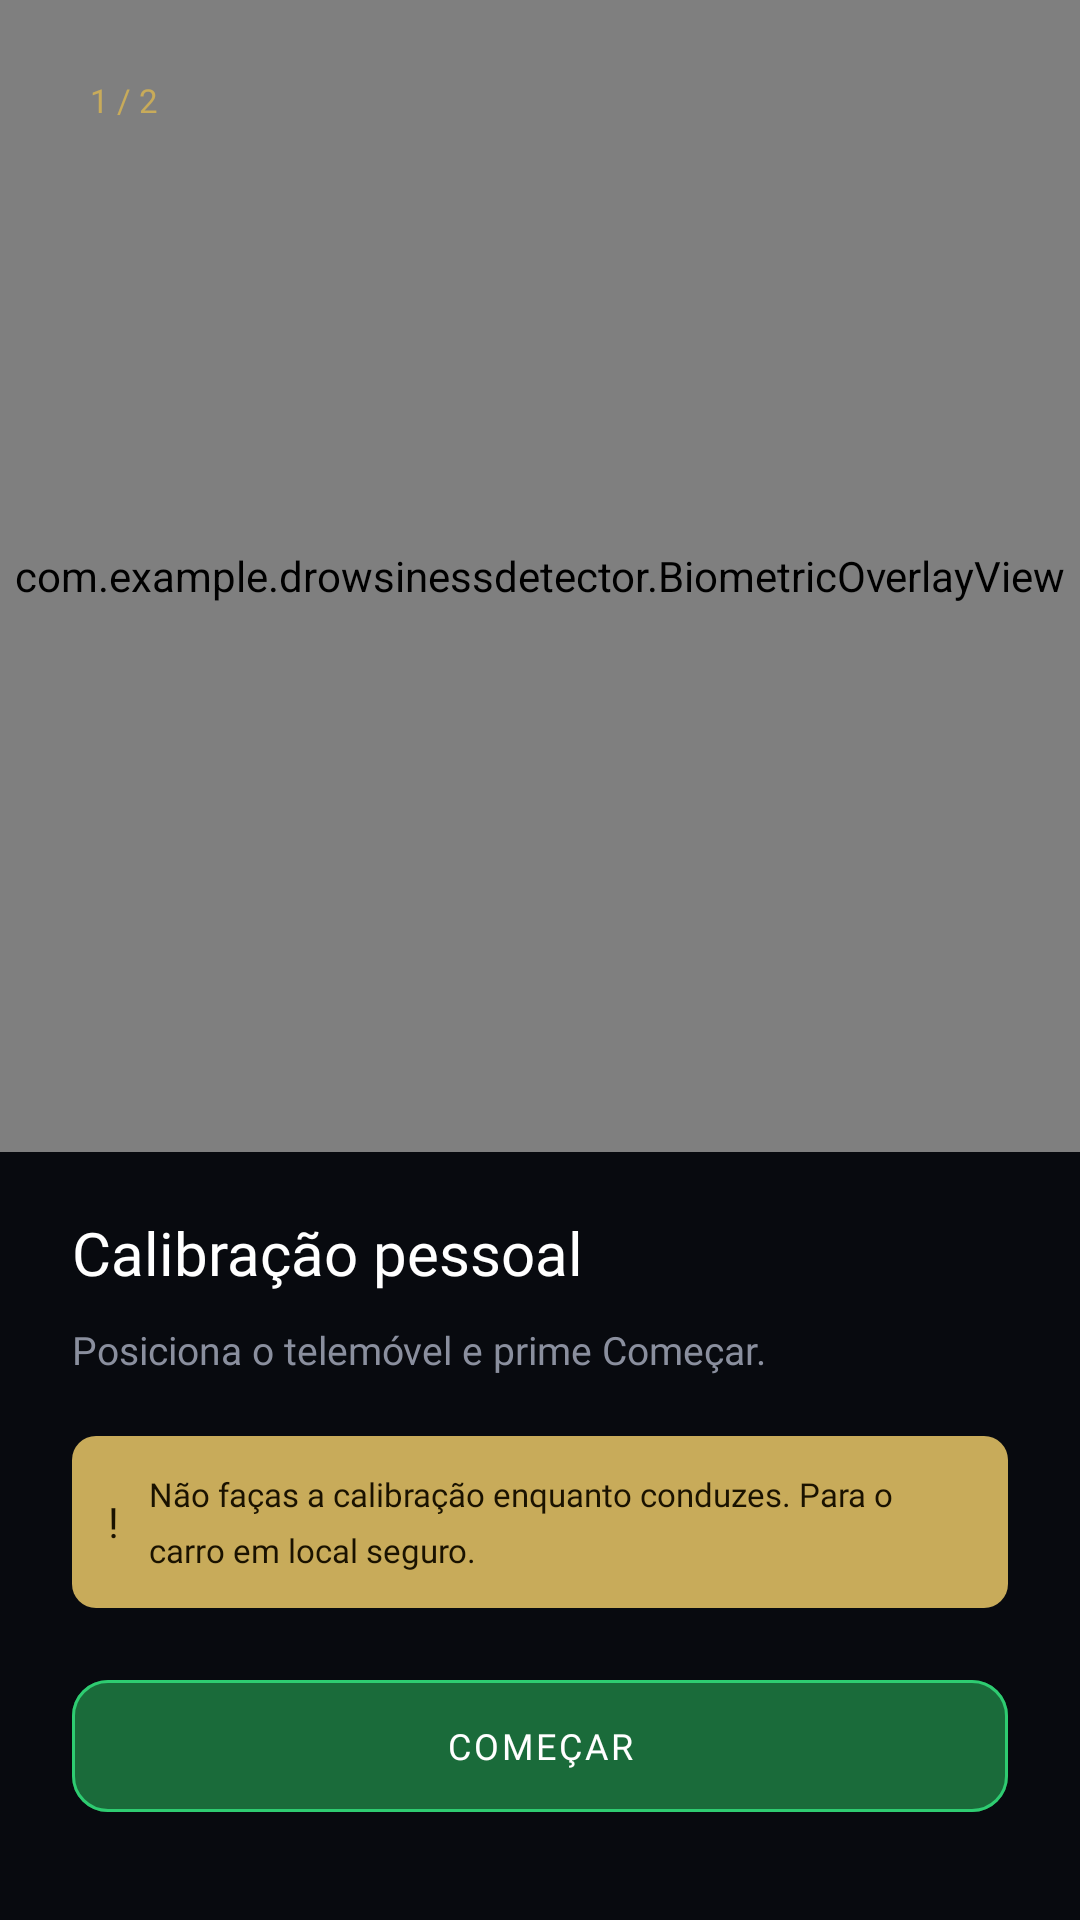

Write the Android layout XML for this screen, with the resource values it uses.
<!-- AndroidManifest.xml: application theme Theme.DrowsinessDetector -->
<!-- res/layout/activity_calibration.xml -->
<?xml version="1.0" encoding="utf-8"?>
<LinearLayout
    xmlns:android="http://schemas.android.com/apk/res/android"
    xmlns:app="http://schemas.android.com/apk/res-auto"
    android:layout_width="match_parent"
    android:layout_height="match_parent"
    android:orientation="vertical"
    android:background="#080A0F">

    
    <FrameLayout
        android:id="@+id/calibIllustration"
        android:layout_width="match_parent"
        android:layout_height="0dp"
        android:layout_weight="60">

        
        <androidx.camera.view.PreviewView
            android:id="@+id/calibPreviewView"
            android:layout_width="match_parent"
            android:layout_height="match_parent"/>

        
        <View
            android:id="@+id/calibOverlayDim"
            android:layout_width="match_parent"
            android:layout_height="match_parent"
            android:background="#D0080A0F"
            android:visibility="gone"/>

        
        <com.example.drowsinessdetector.BiometricOverlayView
            android:id="@+id/calibBiometricOverlay"
            android:layout_width="match_parent"
            android:layout_height="match_parent"/>

        
        <TextView
            android:id="@+id/calibBadge"
            android:layout_width="wrap_content"
            android:layout_height="wrap_content"
            android:layout_gravity="top|start"
            android:layout_margin="20dp"
            android:gravity="center"
            android:text="1 / 2"
            android:textColor="#C8AB5A"
            android:textSize="11sp"
            android:fontFamily="@font/jetbrains_mono_bold"
            android:background="@drawable/step_badge_bg"
            android:paddingHorizontal="10dp"
            android:paddingVertical="6dp"/>

        
        <TextView
            android:id="@+id/calibCountdown"
            android:layout_width="wrap_content"
            android:layout_height="wrap_content"
            android:layout_gravity="center"
            android:text="5"
            android:textColor="#FFFFFF"
            android:textSize="88sp"
            android:fontFamily="@font/jetbrains_mono_bold"
            android:alpha="0.92"
            android:visibility="gone"/>

        
        <TextView
            android:id="@+id/calibSampleCount"
            android:layout_width="wrap_content"
            android:layout_height="wrap_content"
            android:layout_gravity="bottom|end"
            android:layout_margin="16dp"
            android:text="0 amostras"
            android:textColor="#2A7AE4"
            android:textSize="11sp"
            android:fontFamily="@font/jetbrains_mono"
            android:background="@drawable/pill_dark"
            android:paddingHorizontal="10dp"
            android:paddingVertical="5dp"
            android:visibility="gone"/>

    </FrameLayout>

    
    <ScrollView
        android:layout_width="match_parent"
        android:layout_height="0dp"
        android:layout_weight="40"
        android:fillViewport="true">

        <LinearLayout
            android:layout_width="match_parent"
            android:layout_height="wrap_content"
            android:orientation="vertical"
            android:paddingLeft="24dp"
            android:paddingRight="24dp"
            android:paddingTop="20dp"
            android:paddingBottom="28dp">

            
            <TextView
                android:id="@+id/calibTitle"
                android:layout_width="match_parent"
                android:layout_height="wrap_content"
                android:text="Calibração pessoal"
                android:textColor="#FFFFFF"
                android:textSize="20sp"
                android:fontFamily="@font/jetbrains_mono_bold"
                android:lineSpacingMultiplier="1.2"
                android:layout_marginBottom="10dp"/>

            
            <TextView
                android:id="@+id/calibDescription"
                android:layout_width="match_parent"
                android:layout_height="wrap_content"
                android:text="Posiciona o telemóvel e prime Começar."
                android:textColor="#8A8F9E"
                android:textSize="13sp"
                android:fontFamily="@font/jetbrains_mono"
                android:lineSpacingMultiplier="1.5"
                android:layout_marginBottom="20dp"/>

            
            <LinearLayout
                android:layout_width="match_parent"
                android:layout_height="wrap_content"
                android:orientation="horizontal"
                android:gravity="center_vertical"
                android:background="@drawable/disclaimer_bg"
                android:padding="12dp"
                android:layout_marginBottom="20dp">

                <TextView
                    android:layout_width="wrap_content"
                    android:layout_height="wrap_content"
                    android:text="!"
                    android:textColor="#1A1200"
                    android:textSize="14sp"
                    android:fontFamily="@font/jetbrains_mono_bold"
                    android:layout_marginEnd="10dp"/>

                <TextView
                    android:layout_width="0dp"
                    android:layout_height="wrap_content"
                    android:layout_weight="1"
                    android:text="Não faças a calibração enquanto conduzes. Para o carro em local seguro."
                    android:textColor="#1A1200"
                    android:textSize="11sp"
                    android:fontFamily="@font/jetbrains_mono"
                    android:lineSpacingMultiplier="1.4"/>

            </LinearLayout>

            
            <com.google.android.material.button.MaterialButton
                android:id="@+id/calibBtnAction"
                android:layout_width="match_parent"
                android:layout_height="52dp"
                android:text="COMEÇAR"
                android:textColor="#FFFFFF"
                android:textSize="12sp"
                android:fontFamily="@font/jetbrains_mono_bold"
                android:letterSpacing="0.08"
                app:backgroundTint="#1A6B3A"
                app:strokeColor="#2ECC71"
                app:strokeWidth="1dp"
                app:cornerRadius="12dp"/>

        </LinearLayout>
    </ScrollView>

</LinearLayout>
<!-- resources referenced by this layout -->
<resources>
  <!-- drawable disclaimer_bg (drawable) -->
  <?xml version="1.0" encoding="utf-8"?>
  <shape xmlns:android="http://schemas.android.com/apk/res/android"
      android:shape="rectangle">
      <solid android:color="#C8AB5A"/>
      <corners android:radius="8dp"/>
  </shape>
  <style name="Theme.DrowsinessDetector" parent="Base.Theme.DrowsinessDetector" />
  <style name="Base.Theme.DrowsinessDetector" parent="Theme.Material3.DayNight.NoActionBar">
          
          
      </style>
</resources>
